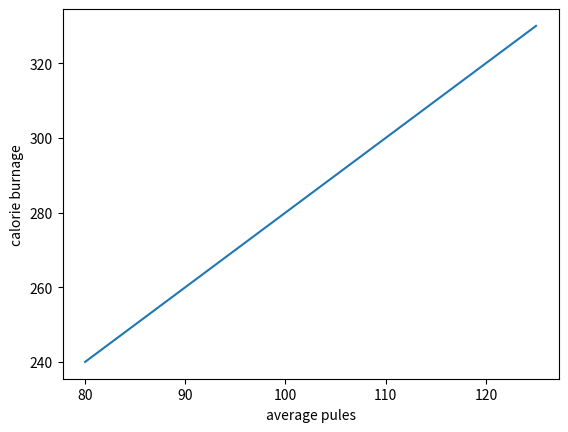

The script that saved this image:
import matplotlib.pyplot as plt
import numpy as np

x= np.array([80,85,90,95,100,105,110,115,120,125])
y= np.array([240,250,260,270,280,290,300,310,320,330])

plt.plot(x,y)
plt.xlabel("average pules")
plt.ylabel("calorie burnage")
plt.show()

